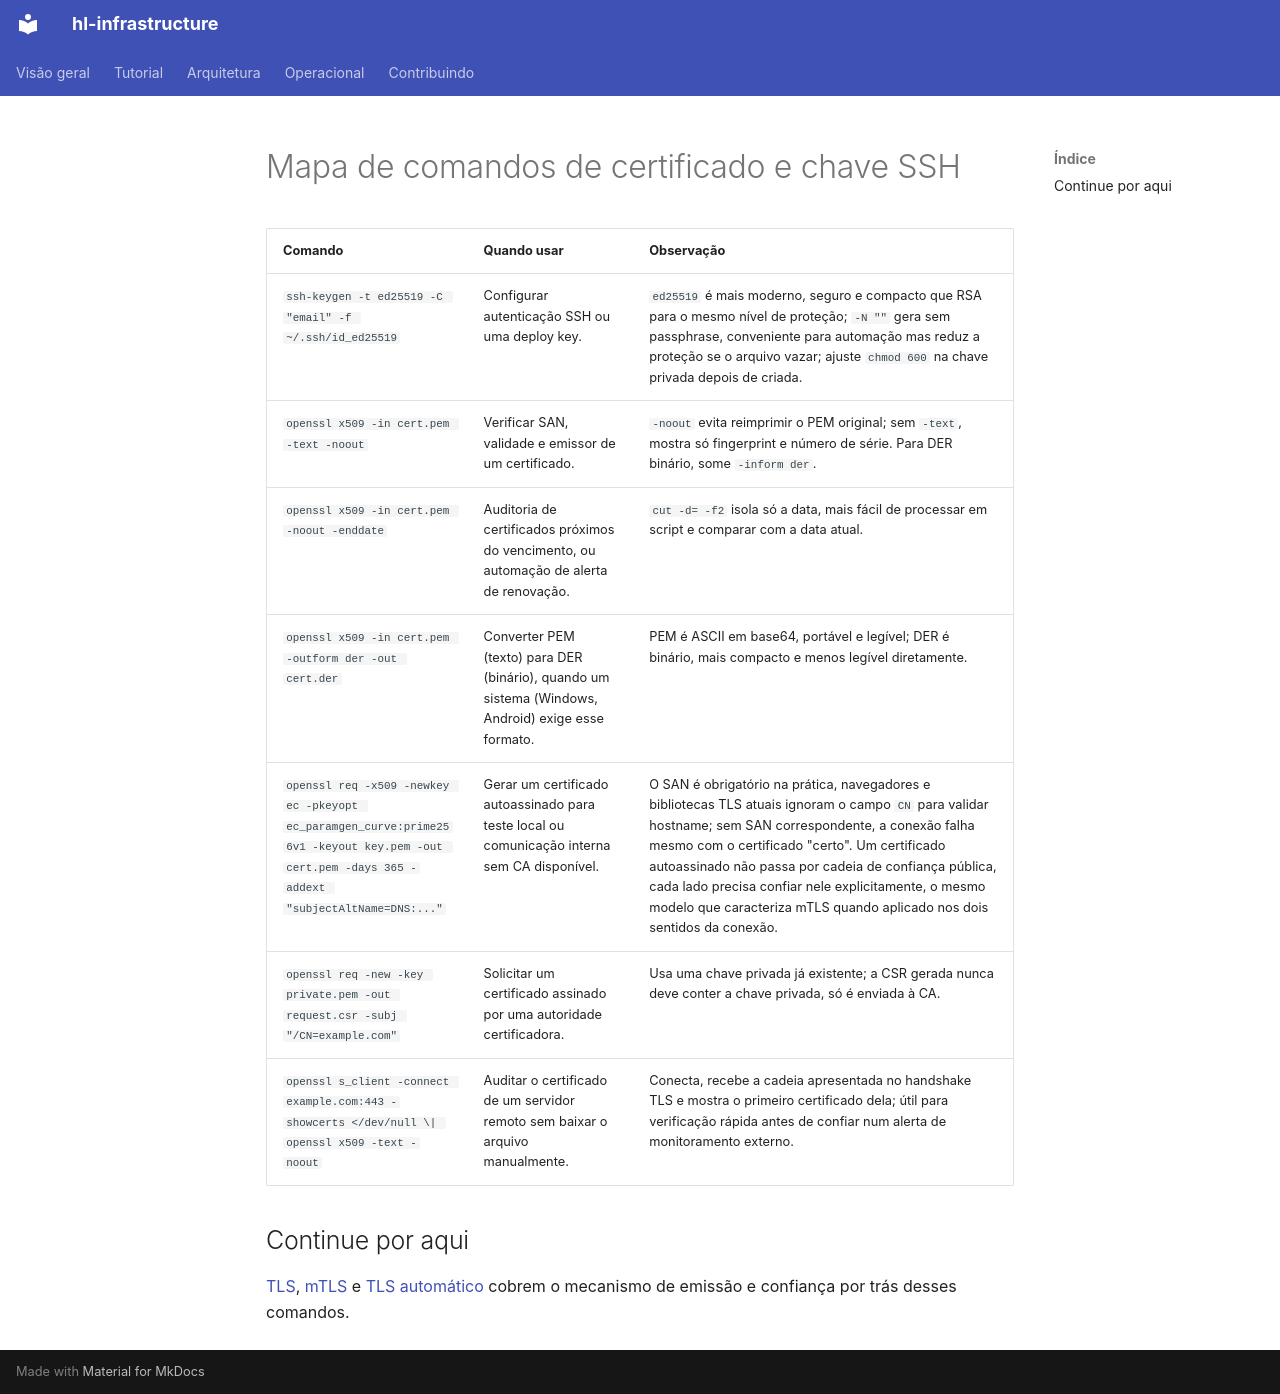

repository: guesant/hl-infrastructure · page: referencia/comandos-de-certificado-e-chave-ssh/index.html · generator: mkdocs

# Mapa de comandos de certificado e chave SSH

| Comando | Quando usar | Observação |
| --- | --- | --- |
| `ssh-keygen -t ed25519 -C "email" -f ~/.ssh/id_ed25519` | Configurar autenticação SSH ou uma deploy key. | `ed25519` é mais moderno, seguro e compacto que RSA para o mesmo nível de proteção; `-N ""` gera sem passphrase, conveniente para automação mas reduz a proteção se o arquivo vazar; ajuste `chmod 600` na chave privada depois de criada. |
| `openssl x509 -in cert.pem -text -noout` | Verificar SAN, validade e emissor de um certificado. | `-noout` evita reimprimir o PEM original; sem `-text`, mostra só fingerprint e número de série. Para DER binário, some `-inform der`. |
| `openssl x509 -in cert.pem -noout -enddate` | Auditoria de certificados próximos do vencimento, ou automação de alerta de renovação. | `cut -d= -f2` isola só a data, mais fácil de processar em script e comparar com a data atual. |
| `openssl x509 -in cert.pem -outform der -out cert.der` | Converter PEM (texto) para DER (binário), quando um sistema (Windows, Android) exige esse formato. | PEM é ASCII em base64, portável e legível; DER é binário, mais compacto e menos legível diretamente. |
| `openssl req -x509 -newkey ec -pkeyopt ec_paramgen_curve:prime256v1 -keyout key.pem -out cert.pem -days 365 -addext "subjectAltName=DNS:..."` | Gerar um certificado autoassinado para teste local ou comunicação interna sem CA disponível. | O SAN é obrigatório na prática, navegadores e bibliotecas TLS atuais ignoram o campo `CN` para validar hostname; sem SAN correspondente, a conexão falha mesmo com o certificado "certo". Um certificado autoassinado não passa por cadeia de confiança pública, cada lado precisa confiar nele explicitamente, o mesmo modelo que caracteriza mTLS quando aplicado nos dois sentidos da conexão. |
| `openssl req -new -key private.pem -out request.csr -subj "/CN=example.com"` | Solicitar um certificado assinado por uma autoridade certificadora. | Usa uma chave privada já existente; a CSR gerada nunca deve conter a chave privada, só é enviada à CA. |
| `openssl s_client -connect example.com:443 -showcerts </dev/null \| openssl x509 -text -noout` | Auditar o certificado de um servidor remoto sem baixar o arquivo manualmente. | Conecta, recebe a cadeia apresentada no handshake TLS e mostra o primeiro certificado dela; útil para verificação rápida antes de confiar num alerta de monitoramento externo. |

## Continue por aqui

[TLS](../aprender/seguranca/tls/index.md), [mTLS](../aprender/seguranca/tls/mtls.md) e [TLS automático](../aprender/tls-automatico.md) cobrem o mecanismo de emissão e confiança por trás desses comandos.
